The GitHub repository jerichonaces/pwb-condition-classification contains a labelled image folder "PWB Condition" with 2 categories: good, no good. Examples follow, each with its label.

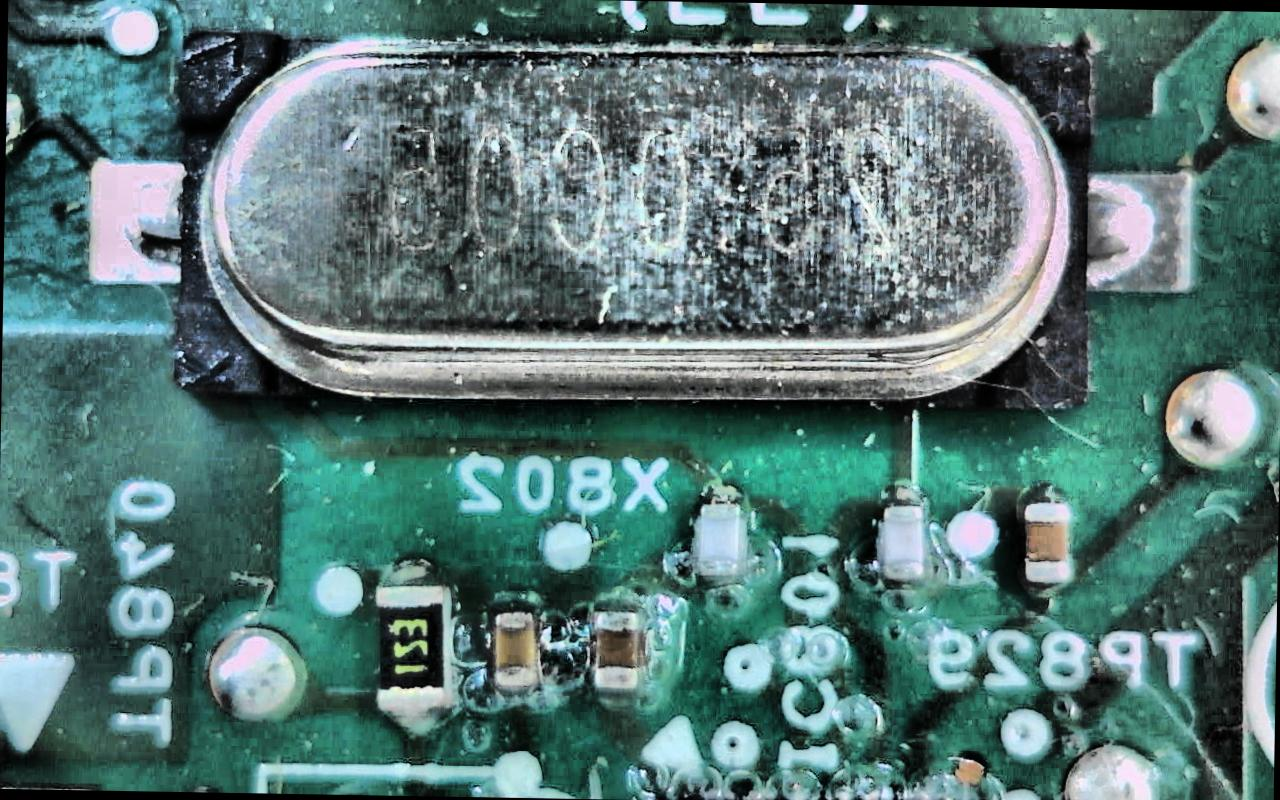
Label: no good

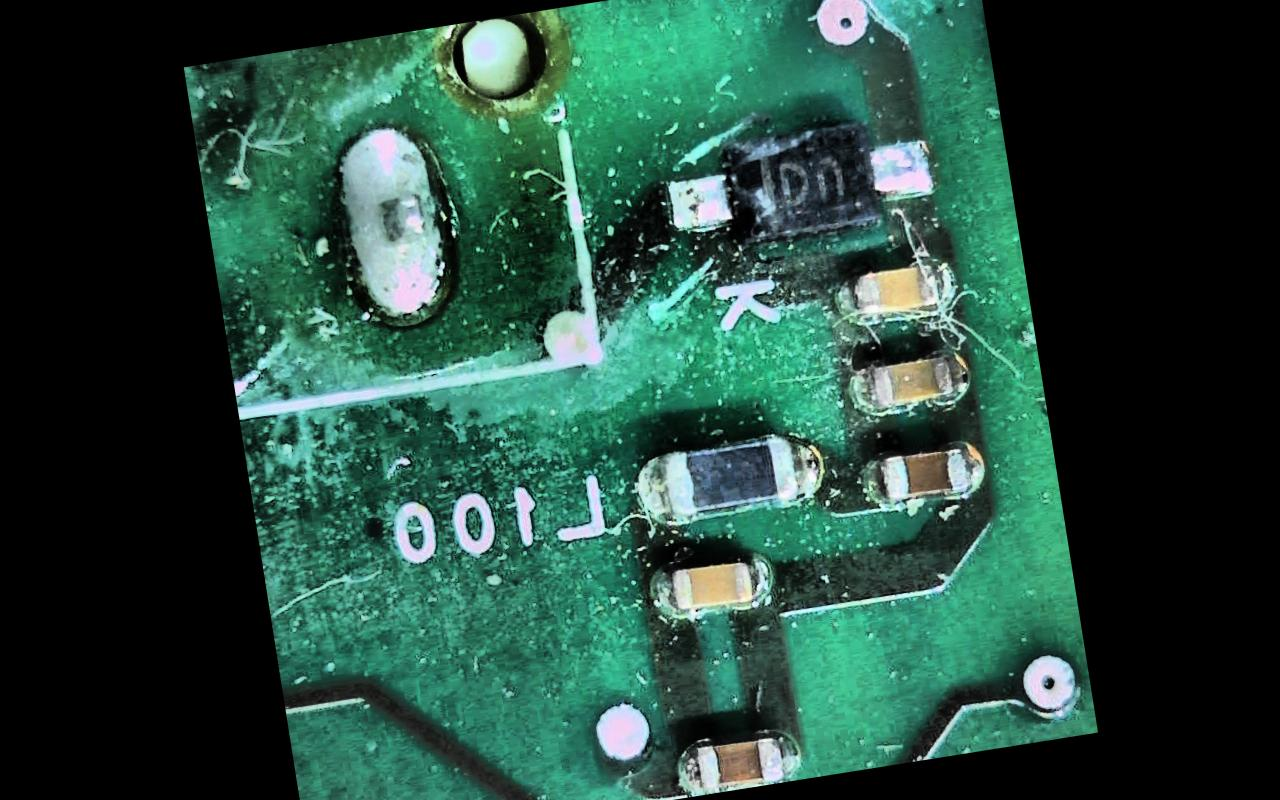
Label: no good

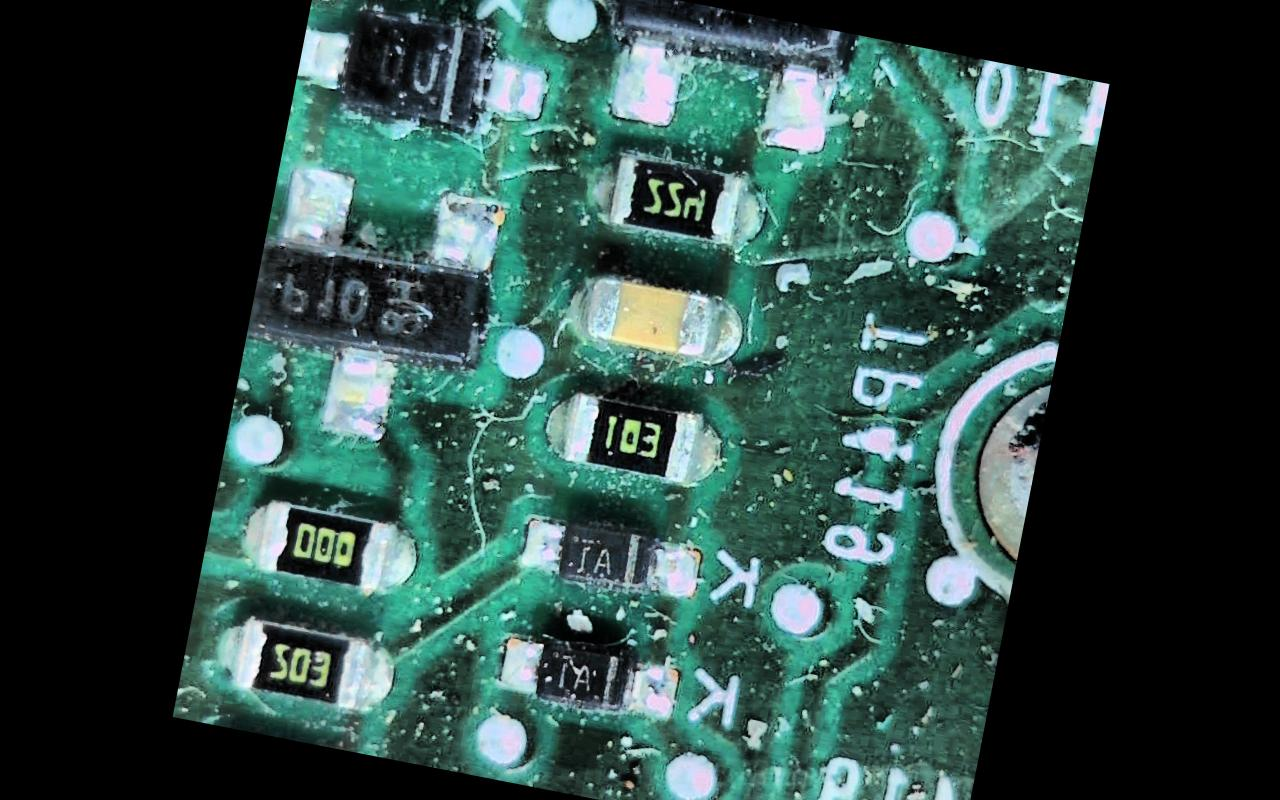
Label: no good

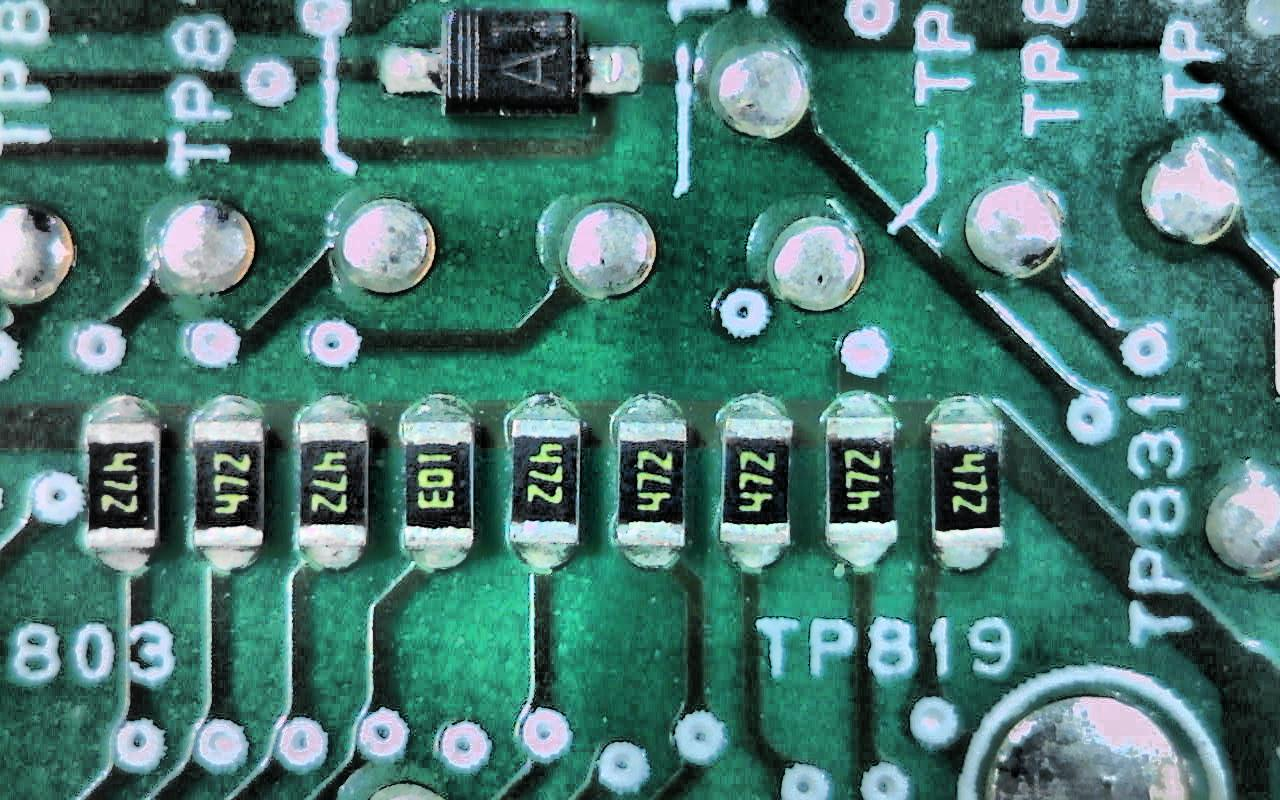
Label: good

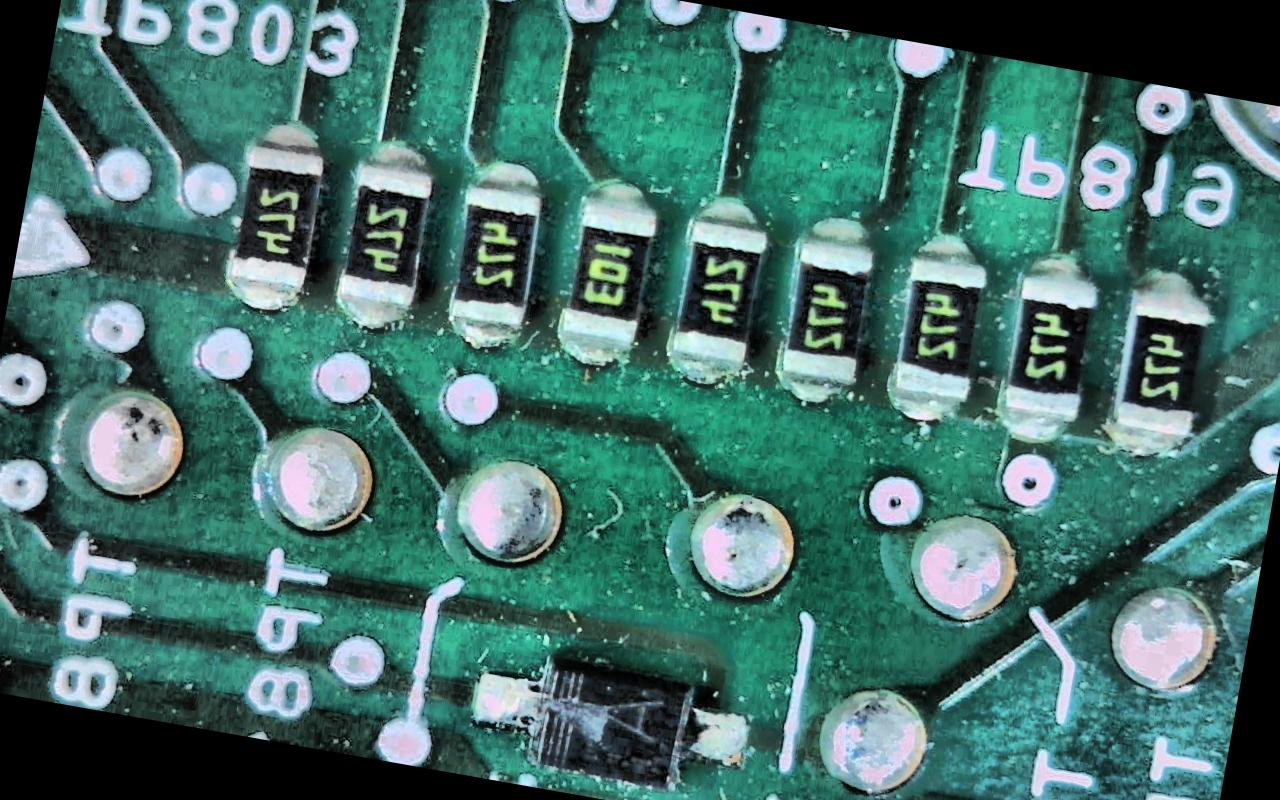
Label: no good

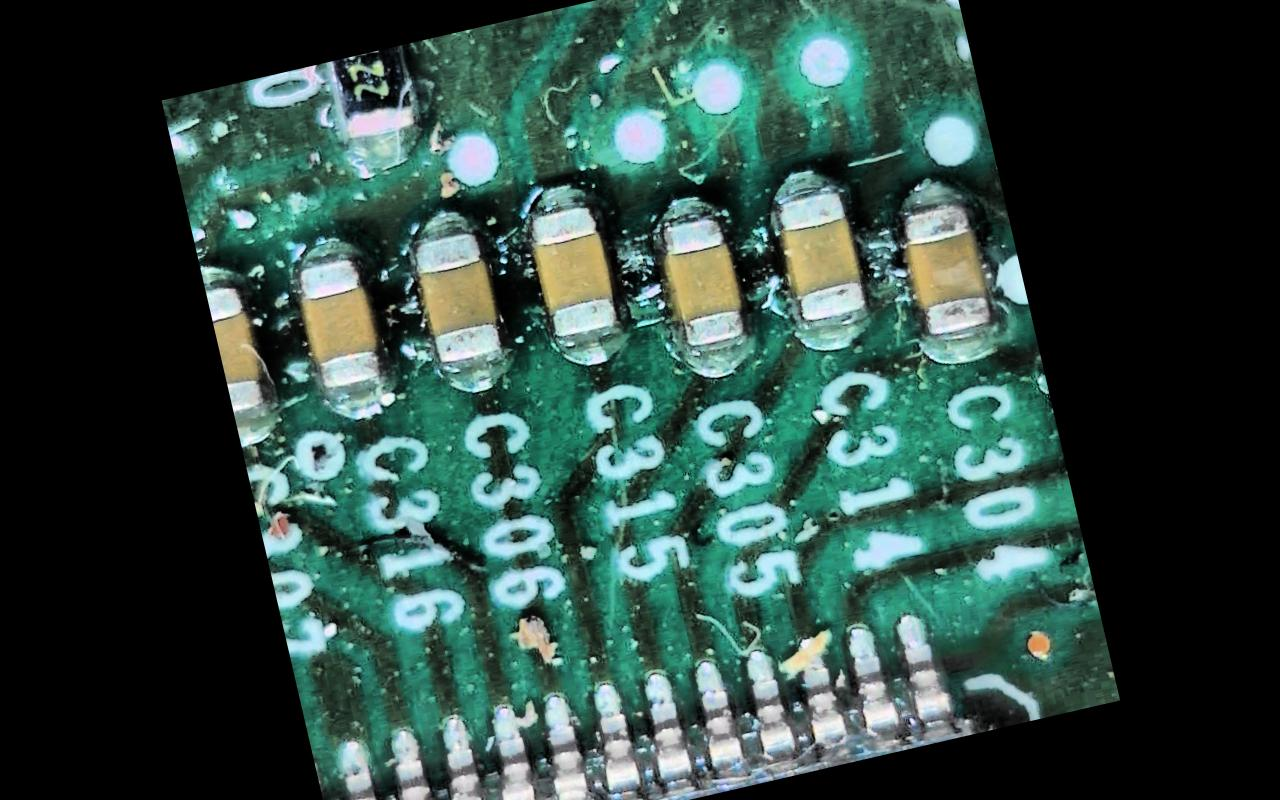
Label: no good
